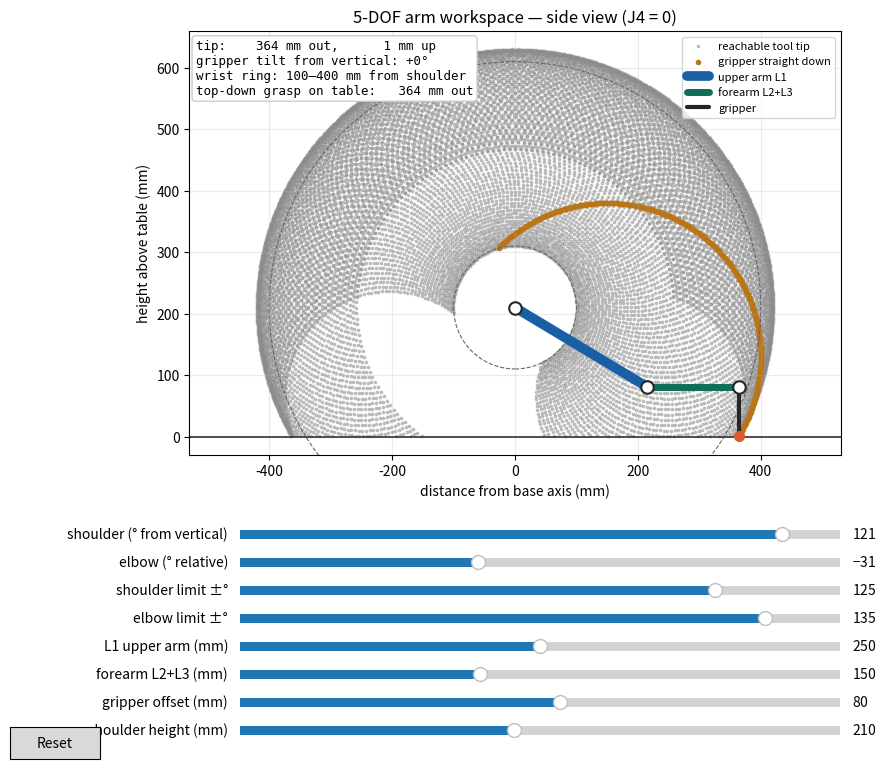

Here is the Python script that generated this plot:
"""
5-DOF arm workspace simulator (side view of the J2/J3 pitch plane).

Shows every tool-tip position the arm can reach within its joint limits (J4 = 0),
the arc where the gripper points straight down, and the arm at a chosen pose.

Geometry (matches 5-DOF-Arm_v3.xlsx):
    L1  = J2 shoulder -> J3 elbow                     250 mm
    LF  = J3 -> J5 along the forearm (L2 + L3)        25 + 125 = 150 mm
    HP  = J5 -> tool tip, gripper hangs 90 deg off forearm   80 mm
    H   = shoulder (J2) axis height above the table   212 mm (from URDF)

Angles:
    shoulder = upper-arm angle from vertical (0 = straight up, + = leaning forward)
    elbow    = forearm angle relative to the upper arm
    The gripper points straight down when shoulder + elbow = 90 deg.

Run:  python workspace_sim.py        (needs numpy + matplotlib)
"""

import numpy as np
import matplotlib.pyplot as plt
from matplotlib.widgets import Slider, Button

# ---- default geometry (mm) and joint limits (deg) --------------------------
L1, LF, HP, H = 250.0, 150.0, 80.0, 212.0
SHOULDER_LIMIT = 125.0   # +/- from vertical; replace with your LeRobot calibration values
ELBOW_LIMIT = 135.0      # +/- relative to upper arm
START_POSE = (121.0, -31.0)   # forearm horizontal, gripper down, tip on the table


def forward_kinematics(a2, a3, l1, lf, hp, h):
    """Return (elbow, wrist, tip) xy points in mm for angles in degrees (arrays OK)."""
    a2r = np.radians(a2)
    ar = np.radians(np.asarray(a2) + np.asarray(a3))
    elbow = np.array([l1 * np.sin(a2r), h + l1 * np.cos(a2r)])
    wrist = elbow + np.array([lf * np.sin(ar), lf * np.cos(ar)])
    tip = wrist + np.array([hp * np.cos(ar), -hp * np.sin(ar)])  # gripper perpendicular to forearm
    return elbow, wrist, tip


def reachable_tips(l1, lf, hp, h, lim2, lim3, step=2.0):
    a2, a3 = np.meshgrid(np.arange(-lim2, lim2 + 1e-9, step), np.arange(-lim3, lim3 + 1e-9, step))
    _, _, tip = forward_kinematics(a2.ravel(), a3.ravel(), l1, lf, hp, h)
    keep = tip[1] >= 0
    return tip[:, keep]


def top_down_arc(l1, lf, hp, h, lim2, lim3):
    a2 = np.arange(-lim2, lim2 + 1e-9, 0.5)
    a3 = 90.0 - a2
    ok = np.abs(a3) <= lim3
    _, _, tip = forward_kinematics(a2[ok], a3[ok], l1, lf, hp, h)
    keep = tip[1] >= 0
    return tip[:, keep]


# ---- figure -----------------------------------------------------------------
fig, ax = plt.subplots(figsize=(10, 8))
plt.subplots_adjust(left=0.08, right=0.97, top=0.93, bottom=0.40)
ax.set_aspect("equal")
ax.set_xlabel("distance from base axis (mm)")
ax.set_ylabel("height above table (mm)")
ax.set_title("5-DOF arm workspace — side view (J4 = 0)")
ax.grid(alpha=0.25)

cloud = ax.scatter([], [], s=3, c="0.55", alpha=0.45, label="reachable tool tip")
arc = ax.scatter([], [], s=9, c="#BA7517", label="gripper straight down")
outer = plt.Circle((0, H), L1 + LF, fill=False, ls="--", lw=0.8, color="0.4")
inner = plt.Circle((0, H), abs(L1 - LF), fill=False, ls="--", lw=0.8, color="0.4")
ax.add_patch(outer)
ax.add_patch(inner)
ax.axhline(0, color="0.2", lw=1.2)
(upper_line,) = ax.plot([], [], lw=7, color="#185FA5", solid_capstyle="round", label="upper arm L1")
(fore_line,) = ax.plot([], [], lw=5, color="#0F6E56", solid_capstyle="round", label="forearm L2+L3")
(grip_line,) = ax.plot([], [], lw=3, color="0.15", solid_capstyle="round", label="gripper")
(joints,) = ax.plot([], [], "o", ms=9, mfc="white", mec="0.15", mew=1.5)
(tip_pt,) = ax.plot([], [], "o", ms=7, color="#D85A30")
readout = ax.text(0.01, 0.98, "", transform=ax.transAxes, va="top", family="monospace", fontsize=9,
                  bbox=dict(boxstyle="round", fc="white", ec="0.8"))
ax.legend(loc="upper right", fontsize=8)

# ---- sliders ----------------------------------------------------------------
def make_slider(row, label, vmin, vmax, vinit, step=1.0):
    sax = fig.add_axes([0.25, 0.29 - row * 0.035, 0.6, 0.022])
    return Slider(sax, label, vmin, vmax, valinit=vinit, valstep=step)

s_a2 = make_slider(0, "shoulder (° from vertical)", -150, 150, START_POSE[0])
s_a3 = make_slider(1, "elbow (° relative)", -150, 150, START_POSE[1])
s_l2 = make_slider(2, "shoulder limit ±°", 30, 150, SHOULDER_LIMIT)
s_l3 = make_slider(3, "elbow limit ±°", 30, 150, ELBOW_LIMIT)
s_L1 = make_slider(4, "L1 upper arm (mm)", 100, 400, L1, 5)
s_LF = make_slider(5, "forearm L2+L3 (mm)", 50, 300, LF, 5)
s_HP = make_slider(6, "gripper offset (mm)", 0, 150, HP, 5)
s_H = make_slider(7, "shoulder height (mm)", 50, 400, H, 5)

reset_ax = fig.add_axes([0.02, 0.02, 0.09, 0.04])
reset_btn = Button(reset_ax, "Reset")

_last_static = None


def update(_=None):
    global _last_static
    l1, lf, hp, h = s_L1.val, s_LF.val, s_HP.val, s_H.val
    lim2, lim3 = s_l2.val, s_l3.val
    a2 = float(np.clip(s_a2.val, -lim2, lim2))
    a3 = float(np.clip(s_a3.val, -lim3, lim3))

    static = (l1, lf, hp, h, lim2, lim3)
    if static != _last_static:  # only recompute the point cloud when geometry/limits change
        pts = reachable_tips(*static)
        cloud.set_offsets(pts.T if pts.size else np.empty((0, 2)))
        arc_pts = top_down_arc(*static)
        arc.set_offsets(arc_pts.T if arc_pts.size else np.empty((0, 2)))
        outer.set_center((0, h)); outer.set_radius(l1 + lf)
        inner.set_center((0, h)); inner.set_radius(abs(l1 - lf))
        span = l1 + lf + hp + 50
        ax.set_xlim(-span, span)
        ax.set_ylim(-30, h + l1 + lf + 50)
        _last_static = static

    elbow, wrist, tip = forward_kinematics(a2, a3, l1, lf, hp, h)
    upper_line.set_data([0, elbow[0]], [h, elbow[1]])
    fore_line.set_data([elbow[0], wrist[0]], [elbow[1], wrist[1]])
    grip_line.set_data([wrist[0], tip[0]], [wrist[1], tip[1]])
    joints.set_data([0, elbow[0], wrist[0]], [h, elbow[1], wrist[1]])
    tip_pt.set_data([tip[0]], [tip[1]])

    tilt = (a2 + a3) - 90
    # where a vertical gripper meets the table (forearm horizontal)
    s = (hp - h) / l1
    table_ring = f"{l1 * np.sqrt(1 - s * s) + lf:5.0f} mm out" if abs(s) <= 1 else "not reachable"
    readout.set_text(
        f"tip: {tip[0]:6.0f} mm out, {tip[1]:6.0f} mm up{'  (below table!)' if tip[1] < 0 else ''}\n"
        f"gripper tilt from vertical: {tilt:+.0f}°\n"
        f"wrist ring: {abs(l1 - lf):.0f}–{l1 + lf:.0f} mm from shoulder\n"
        f"top-down grasp on table: {table_ring}"
    )
    fig.canvas.draw_idle()


for s in (s_a2, s_a3, s_l2, s_l3, s_L1, s_LF, s_HP, s_H):
    s.on_changed(update)
reset_btn.on_clicked(lambda _: [s.reset() for s in (s_a2, s_a3, s_l2, s_l3, s_L1, s_LF, s_HP, s_H)])

update()
plt.show()
